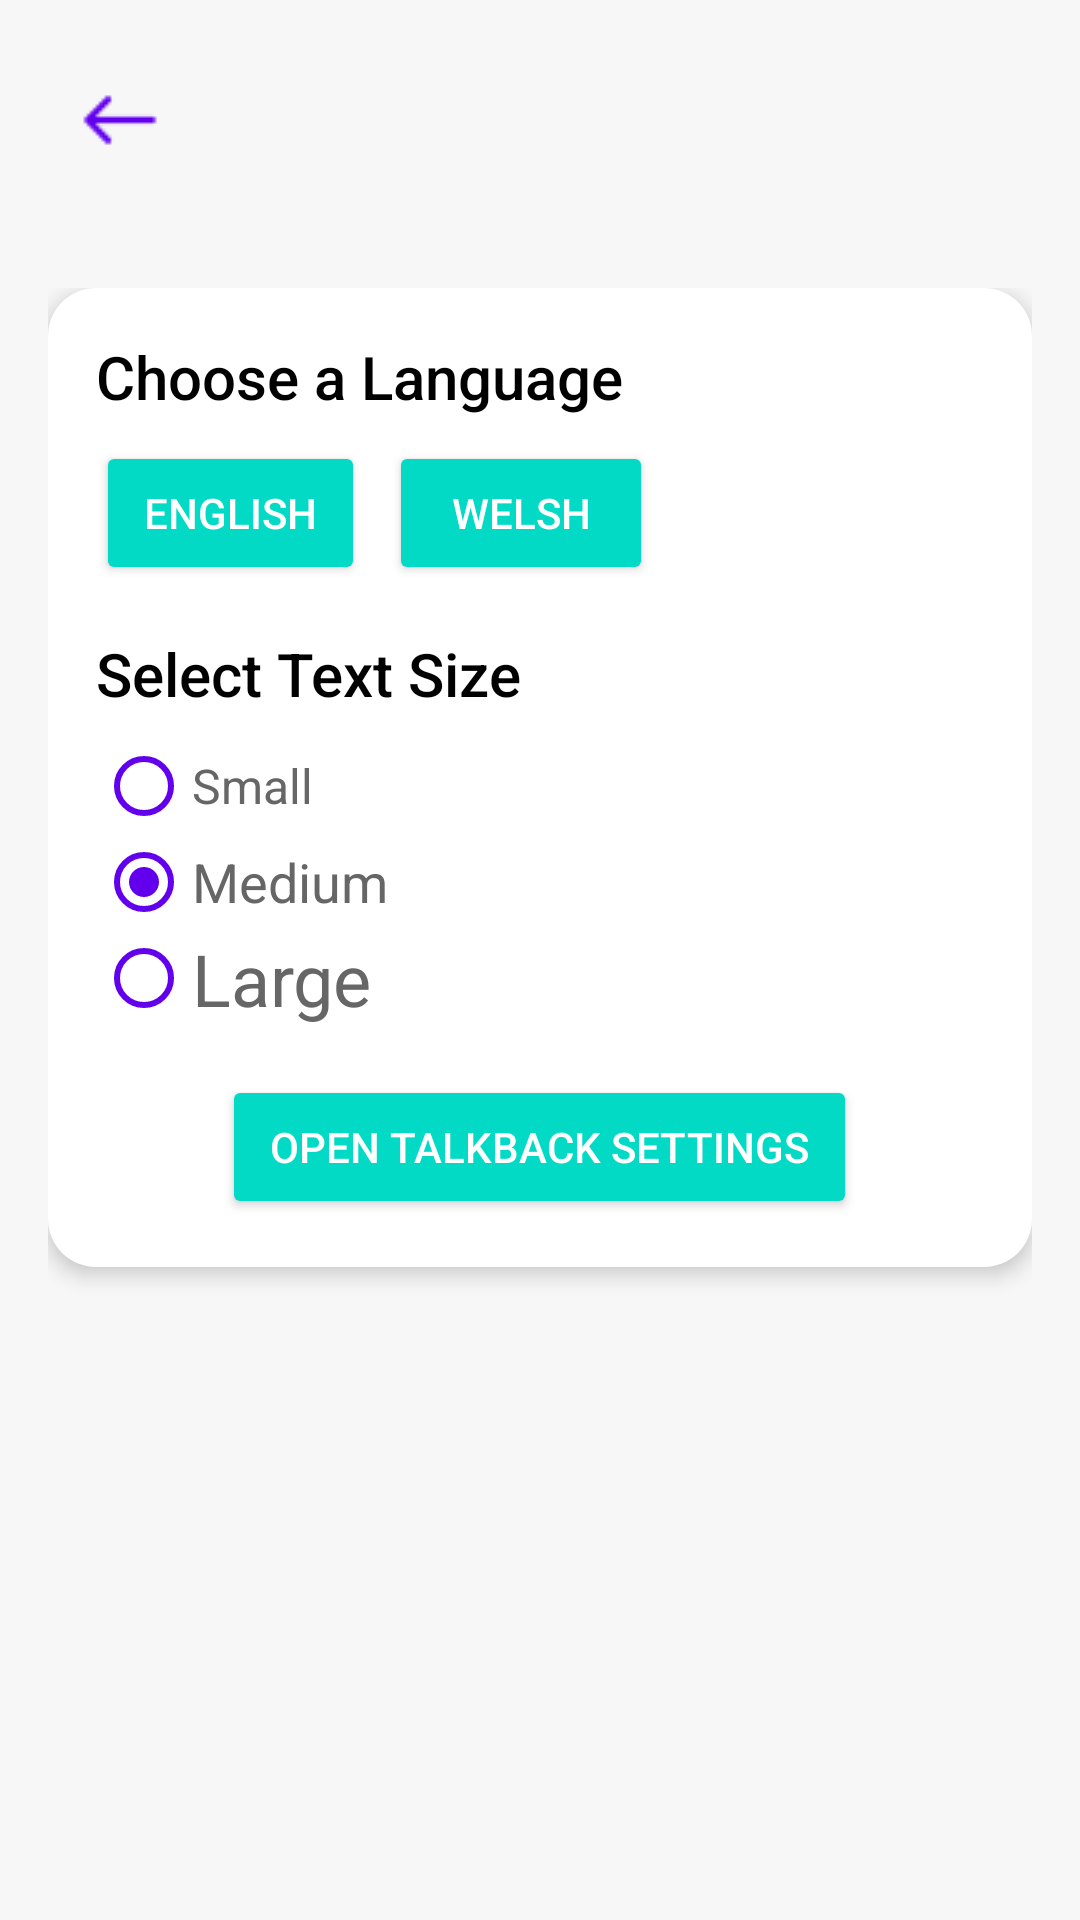

Reconstruct the res/layout file that produces this screen, plus the resources it refers to.
<!-- AndroidManifest.xml: application theme Theme.DiscoverWales -->
<!-- res/layout/options.xml -->
<?xml version="1.0" encoding="utf-8"?>
<RelativeLayout xmlns:android="http://schemas.android.com/apk/res/android"
    android:layout_width="match_parent"
    android:layout_height="match_parent"
    android:background="@color/backgroundColor">

    
    <ImageButton
        android:id="@+id/imageButton"
        android:layout_width="48dp"
        android:layout_height="48dp"
        android:layout_margin="16dp"
        android:layout_alignParentStart="true"
        android:layout_alignParentTop="true"
        android:padding="8dp"
        android:background="?attr/selectableItemBackgroundBorderless"
        android:contentDescription="Back"
        android:src="@drawable/back_arrow"
        android:tint="@color/primaryColor" />

    
    <ScrollView
        android:layout_width="match_parent"
        android:layout_height="match_parent"
        android:layout_below="@id/imageButton"
        android:padding="16dp">

        <LinearLayout
            android:id="@+id/main"
            android:layout_width="match_parent"
            android:layout_height="wrap_content"
            android:orientation="vertical"
            android:background="@drawable/rounded_card"
            android:padding="16dp"
            android:elevation="4dp">

            
            <TextView
                android:id="@+id/textView"
                android:layout_width="wrap_content"
                android:layout_height="wrap_content"
                android:text="Choose a Language"
                android:textSize="20sp"
                android:textColor="@color/primaryTextColor"
                android:layout_marginBottom="8dp"
                android:fontFamily="sans-serif-medium" />

            <LinearLayout
                android:layout_width="wrap_content"
                android:layout_height="wrap_content"
                android:orientation="horizontal"
                android:gravity="center"
                android:layout_marginBottom="16dp">

                <Button
                    android:id="@+id/buttonEnglish"
                    android:layout_width="wrap_content"
                    android:layout_height="wrap_content"
                    android:text="English"
                    android:layout_marginEnd="8dp"
                    android:backgroundTint="@color/buttonBackgroundColor"
                    android:textColor="@color/buttonTextColor"
                    android:paddingHorizontal="16dp" />

                <Button
                    android:id="@+id/buttonWelsh"
                    android:layout_width="wrap_content"
                    android:layout_height="wrap_content"
                    android:text="Welsh"
                    android:backgroundTint="@color/buttonBackgroundColor"
                    android:textColor="@color/buttonTextColor"
                    android:paddingHorizontal="16dp" />
            </LinearLayout>

            
            <TextView
                android:id="@+id/textSizeTitle"
                android:layout_width="wrap_content"
                android:layout_height="wrap_content"
                android:text="Select Text Size"
                android:textSize="20sp"
                android:textColor="@color/primaryTextColor"
                android:layout_marginBottom="8dp"
                android:fontFamily="sans-serif-medium" />

            <RadioGroup
                android:id="@+id/radioGroupTextSize"
                android:layout_width="match_parent"
                android:layout_height="wrap_content"
                android:orientation="vertical"
                android:layout_marginBottom="16dp">

                <RadioButton
                    android:id="@+id/radioSmall"
                    android:layout_width="wrap_content"
                    android:layout_height="wrap_content"
                    android:text="Small"
                    android:textSize="16sp"
                    android:buttonTint="@color/radioButtonColor"
                    android:textColor="@color/secondaryTextColor" />

                <RadioButton
                    android:id="@+id/radioMedium"
                    android:layout_width="wrap_content"
                    android:layout_height="wrap_content"
                    android:text="Medium"
                    android:textSize="18sp"
                    android:buttonTint="@color/radioButtonColor"
                    android:textColor="@color/secondaryTextColor"
                    android:checked="true" />

                <RadioButton
                    android:id="@+id/radioLarge"
                    android:layout_width="wrap_content"
                    android:layout_height="wrap_content"
                    android:text="Large"
                    android:textSize="24sp"
                    android:buttonTint="@color/radioButtonColor"
                    android:textColor="@color/secondaryTextColor" />
            </RadioGroup>

            
            <Button
                android:id="@+id/openTalkBackButton"
                android:layout_width="wrap_content"
                android:layout_height="wrap_content"
                android:text="Open TalkBack Settings"
                android:layout_gravity="center_horizontal"
                android:backgroundTint="@color/buttonBackgroundColor"
                android:textColor="@color/buttonTextColor"
                android:paddingHorizontal="16dp"
                android:paddingVertical="8dp" />
        </LinearLayout>
    </ScrollView>
</RelativeLayout>
<!-- resources referenced by this layout -->
<resources>
  <color name="backgroundColor">#F7F7F7</color>
  <color name="buttonBackgroundColor">#03DAC5</color>
  <color name="buttonTextColor">#FFFFFF</color>
  <color name="primaryColor">#6200EE</color>
  <color name="primaryTextColor">#000000</color>
  <color name="radioButtonColor">#6200EE</color>
  <color name="secondaryTextColor">#666666</color>
  <!-- drawable back_arrow: png bitmap (drawable, 393 bytes) -->
  <!-- drawable rounded_card (drawable) -->
  <?xml version="1.0" encoding="utf-8"?>
  <shape xmlns:android="http://schemas.android.com/apk/res/android">
      <solid android:color="@color/cardBackgroundColor" />
      <corners android:radius="16dp" />
      <padding android:left="8dp" android:top="8dp" android:right="8dp" android:bottom="8dp" />
  </shape>
  <style name="Theme.DiscoverWales" parent="Base.Theme.DiscoverWales" />
  <color name="cardBackgroundColor">#FFFFFF</color>
  <style name="Base.Theme.DiscoverWales" parent="Theme.AppCompat.Light.NoActionBar">
          
          
          <item name="android:itemBackground"> #F0F0F0</item>
      </style>
</resources>
